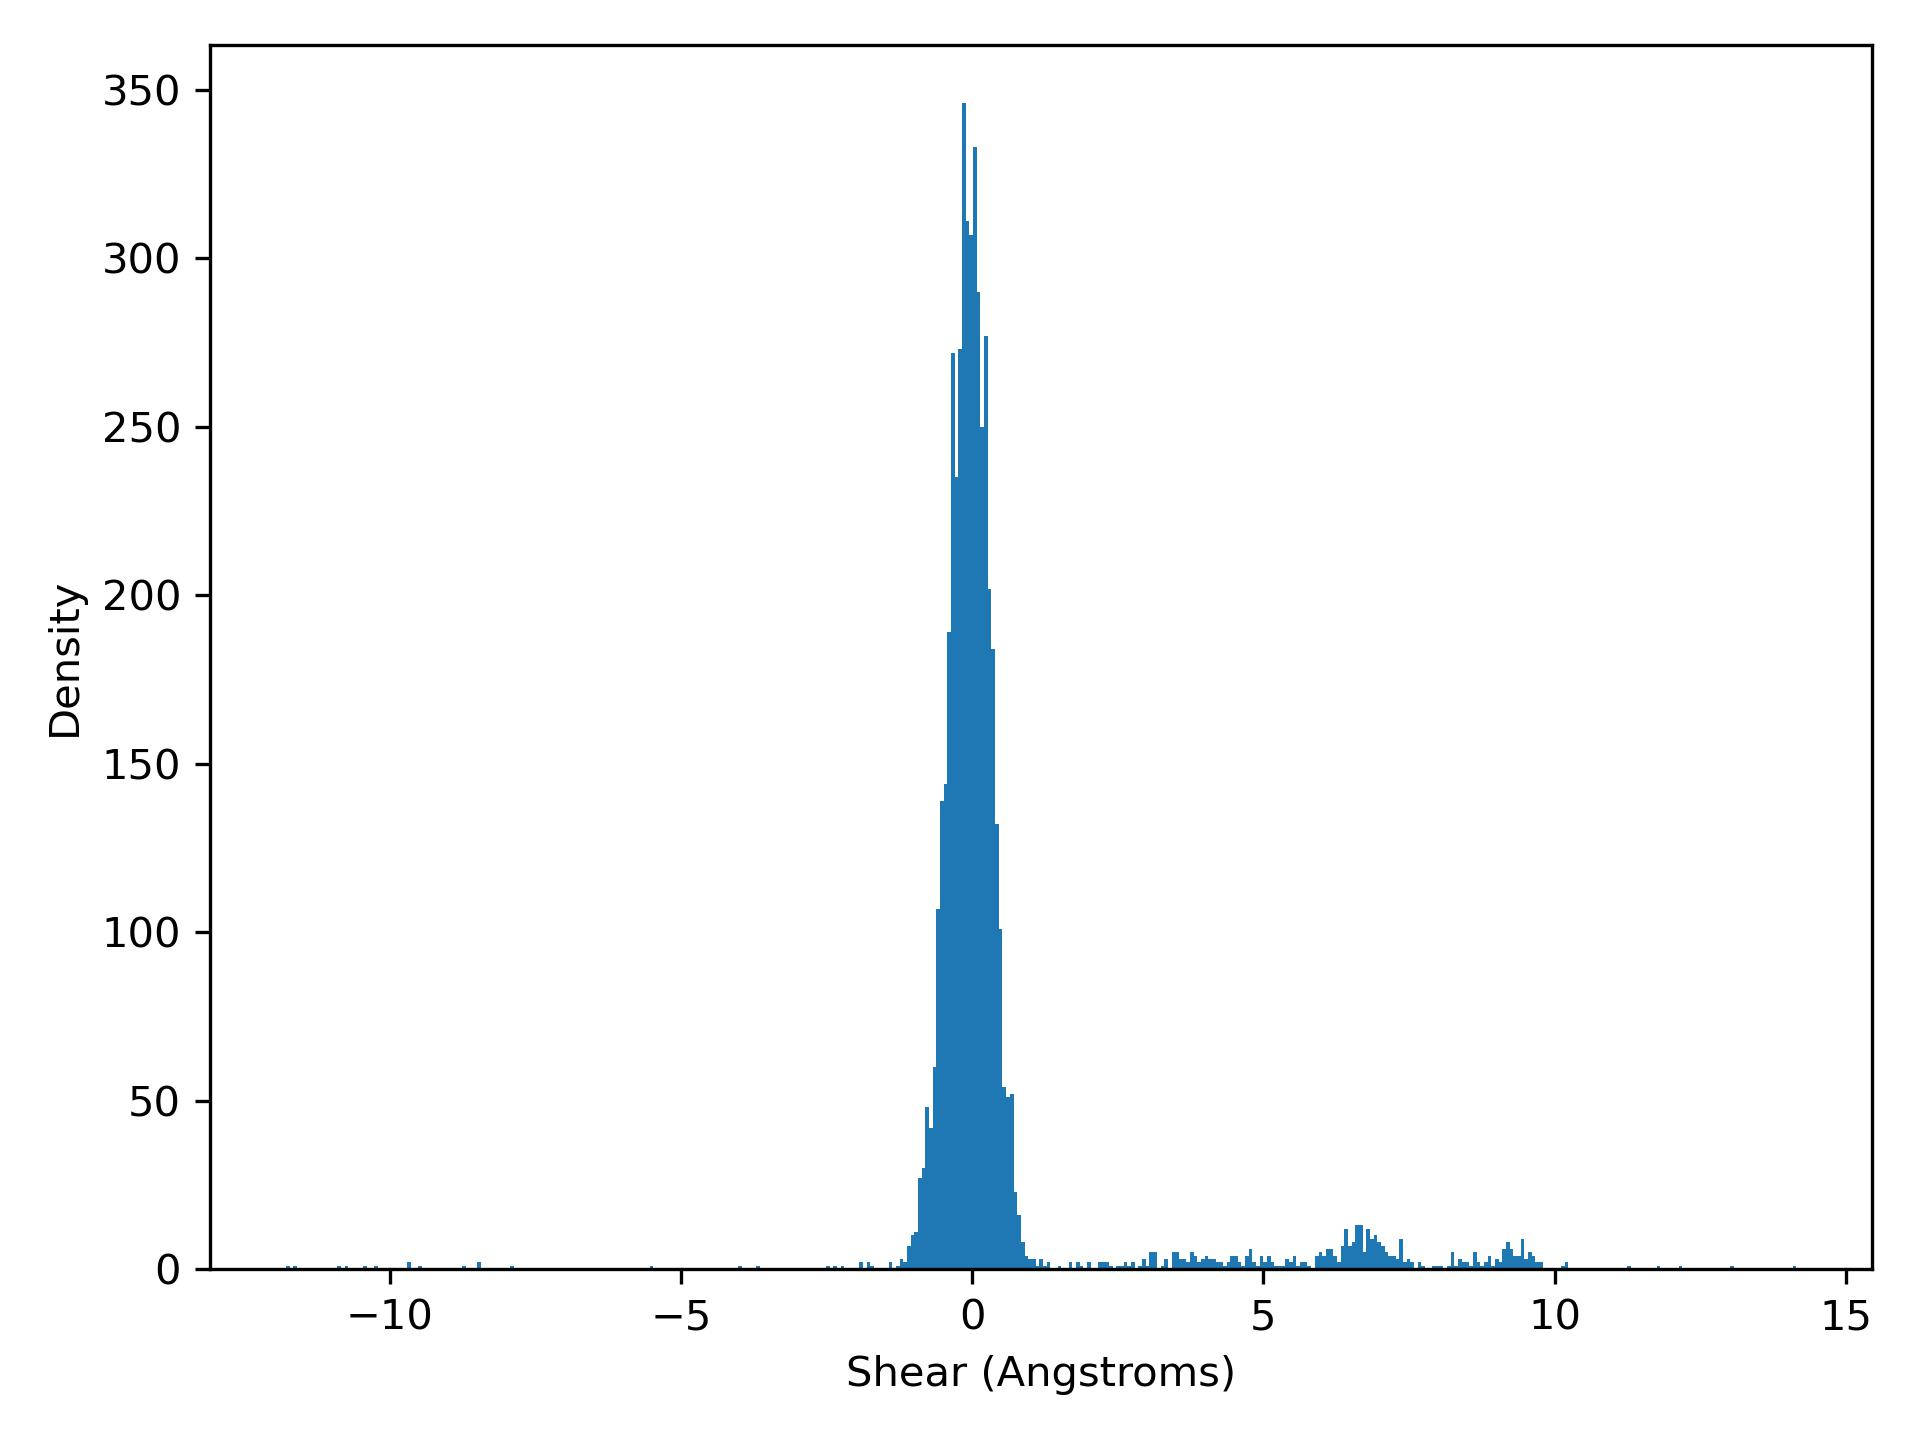

The data file committed next to this chart (first rows):
shear, density
-11.78, 1.0
-11.72, 0.0
-11.65, 1.0
-11.59, 0.0
-11.53, 0.0
-11.46, 0.0
-11.4, 0.0
-11.34, 0.0
-11.28, 0.0
-11.21, 0.0
-11.15, 0.0
-11.09, 0.0
-11.02, 0.0
-10.96, 0.0
-10.9, 1.0
-10.83, 0.0
-10.77, 1.0
-10.71, 0.0
-10.64, 0.0
-10.58, 0.0
-10.52, 0.0
-10.46, 1.0
-10.39, 0.0
-10.33, 0.0
-10.27, 1.0
-10.2, 0.0
-10.14, 0.0
-10.08, 0.0
-10.01, 0.0
-9.95, 0.0
-9.887, 0.0
-9.824, 0.0
-9.761, 0.0
-9.698, 2.0
-9.635, 0.0
-9.572, 0.0
-9.509, 1.0
-9.446, 0.0
-9.383, 0.0
-9.319, 0.0
-9.256, 0.0
-9.193, 0.0
-9.13, 0.0
-9.067, 0.0
-9.004, 0.0
-8.941, 0.0
-8.878, 0.0
-8.815, 0.0
-8.752, 1.0
-8.689, 0.0
-8.625, 0.0
-8.562, 0.0
-8.499, 2.0
-8.436, 0.0
-8.373, 0.0
-8.31, 0.0
-8.247, 0.0
-8.184, 0.0
-8.121, 0.0
-8.058, 0.0
... 351 more rows
